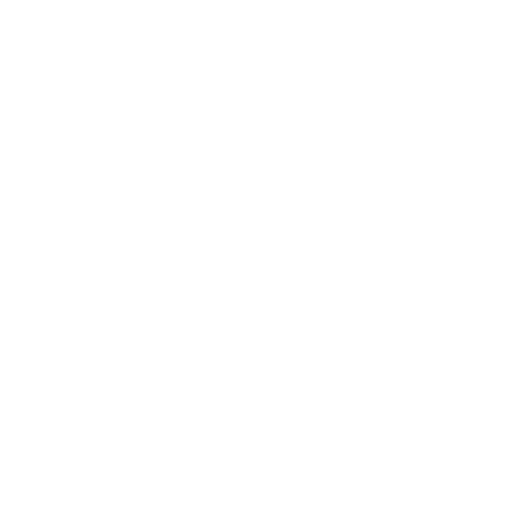
t = 0.00 s
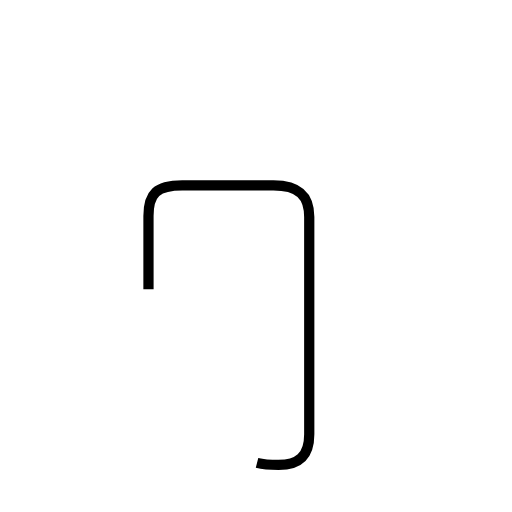
t = 1.65 s
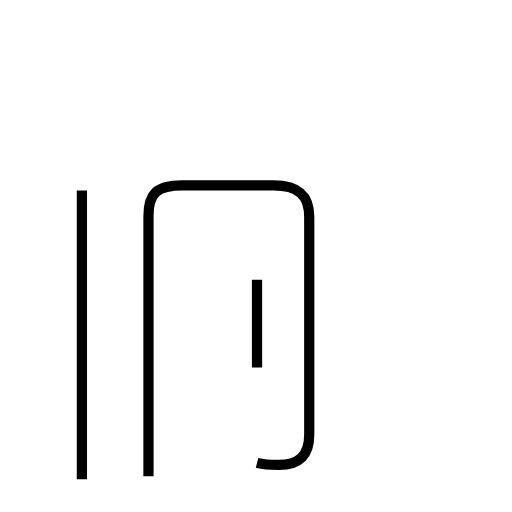
t = 3.30 s
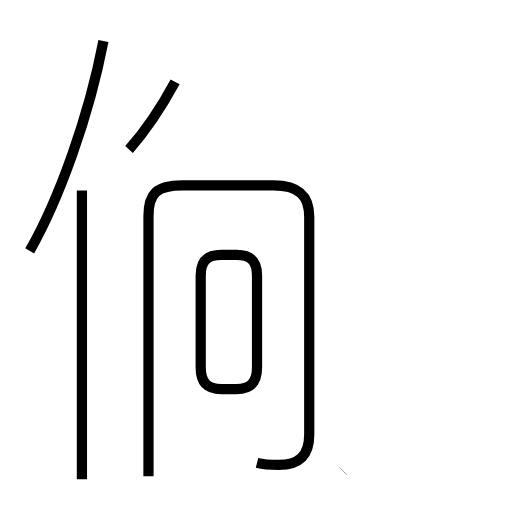
t = 4.96 s
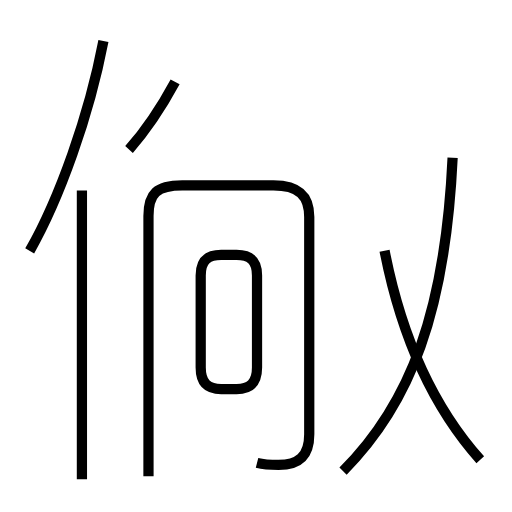
t = 6.64 s
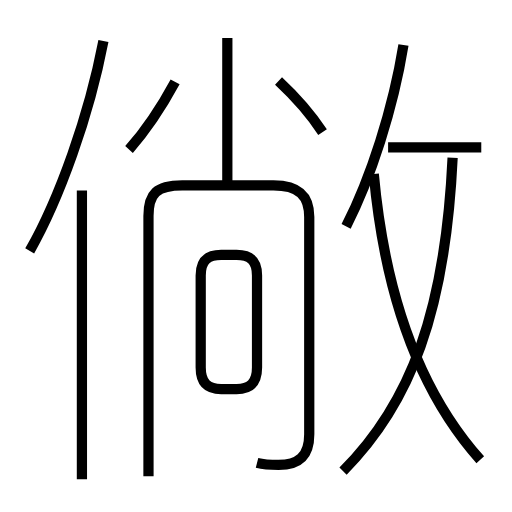
t = 8.33 s

The animated SVG that drew these frames (rendered in a browser with its animation timeline set to each time). Animation: 11 SMIL elements (animate=11); one cycle of 8.33 s.

<?xml version='1.0' encoding='utf-8'?>
<svg viewBox="0.0 -6.0 50.0 50.0" version="1.1" xmlns="http://www.w3.org/2000/svg"><rect x="-1000" y="-1000" width="2000" height="2000" stroke="white" fill="white" /><g style="fill:none;stroke:#000000;stroke-width:1"><path d="M 25.1 1.2 C 25.9 1.4 26.5 1.4 27.2 1.4 C 29.1 1.4 30.2 0.6 30.2 -1.6 L 30.2 -22.8 C 30.2 -24.9 29.2 -25.9 26.7 -25.9 L 17.8 -25.9 C 15.3 -25.9 14.5 -25.1 14.5 -22.9 L 14.5 2.5 " transform="translate(0.0 38.0)" stroke-dasharray="73.1556404783677" stroke-dashoffset="73.1556404783677"><animate attributeName="stroke-dashoffset" from="73.1556404783677" to="0" dur="2.194669214351031s" begin="0s" fill="freeze" /></path><path d="M 8.0 2.8 L 8.0 -25.4 " transform="translate(0.0 38.0)" stroke-dasharray="28.2" stroke-dashoffset="28.2"><animate attributeName="stroke-dashoffset" from="28.2" to="0" dur="0.846s" begin="2.194669214351031s" fill="freeze" /></path><path d="M 25.1 -8.1 L 25.1 -17.1 C 25.1 -18.6 24.4 -19.1 23.1 -19.1 L 21.6 -19.1 C 20.3 -19.1 19.6 -18.6 19.6 -17.1 L 19.6 -8.1 C 19.6 -6.6 20.3 -6.0 21.6 -6.0 L 23.1 -6.0 C 24.4 -6.0 25.1 -6.6 25.1 -8.1 Z " transform="translate(0.0 38.0)" stroke-dasharray="34.246609637627344" stroke-dashoffset="34.246609637627344"><animate attributeName="stroke-dashoffset" from="34.246609637627344" to="0" dur="1.0273982891288203s" begin="3.040669214351031s" fill="freeze" /></path><path d="M 2.9 -19.5 C 5.8 -24.6 8.7 -32.7 10.1 -40.0 " transform="translate(0.0 38.0)" stroke-dasharray="21.810396349503243" stroke-dashoffset="21.810396349503243"><animate attributeName="stroke-dashoffset" from="21.810396349503243" to="0" dur="0.6543118904850973s" begin="4.068067503479851s" fill="freeze" /></path><path d="M 12.6 -29.4 C 14.2 -31.2 15.8 -33.6 17.1 -36.0 " transform="translate(0.0 38.0)" stroke-dasharray="8.004582599018535" stroke-dashoffset="8.004582599018535"><animate attributeName="stroke-dashoffset" from="8.004582599018535" to="0" dur="0.24013747797055604s" begin="4.722379393964948s" fill="freeze" /></path><path d="M 33.5 2.0 C 40.1 -4.6 43.5 -13.6 44.2 -28.6 " transform="translate(0.0 38.0)" stroke-dasharray="33.216043822247066" stroke-dashoffset="33.216043822247066"><animate attributeName="stroke-dashoffset" from="33.216043822247066" to="0" dur="0.996481314667412s" begin="4.962516871935504s" fill="freeze" /></path><path d="M 46.9 0.9 C 41.0 -5.7 37.6 -15.0 36.5 -27.0 " transform="translate(0.0 38.0)" stroke-dasharray="30.289486400157937" stroke-dashoffset="30.289486400157937"><animate attributeName="stroke-dashoffset" from="30.289486400157937" to="0" dur="0.9086845920047381s" begin="5.9589981866029165s" fill="freeze" /></path><path d="M 22.2 -25.8 L 22.2 -40.3 " transform="translate(0.0 38.0)" stroke-dasharray="14.499999999999996" stroke-dashoffset="14.499999999999996"><animate attributeName="stroke-dashoffset" from="14.499999999999996" to="0" dur="0.4349999999999999s" begin="6.867682778607654s" fill="freeze" /></path><path d="M 31.5 -31.1 C 30.4 -32.8 28.7 -34.7 27.2 -36.1 " transform="translate(0.0 38.0)" stroke-dasharray="6.609394664263357" stroke-dashoffset="6.609394664263357"><animate attributeName="stroke-dashoffset" from="6.609394664263357" to="0" dur="0.19828183992790072s" begin="7.302682778607654s" fill="freeze" /></path><path d="M 33.8 -21.9 C 36.2 -26.6 38.4 -33.4 39.4 -39.6 " transform="translate(0.0 38.0)" stroke-dasharray="18.63136783308624" stroke-dashoffset="18.63136783308624"><animate attributeName="stroke-dashoffset" from="18.63136783308624" to="0" dur="0.5589410349925872s" begin="7.500964618535555s" fill="freeze" /></path><path d="M 47.0 -29.6 L 37.9 -29.6" transform="translate(0.0 38.0)" stroke-dasharray="9.100000000000001" stroke-dashoffset="9.100000000000001"><animate attributeName="stroke-dashoffset" from="9.100000000000001" to="0" dur="0.273s" begin="8.059905653528142s" fill="freeze" /></path></g></svg>
